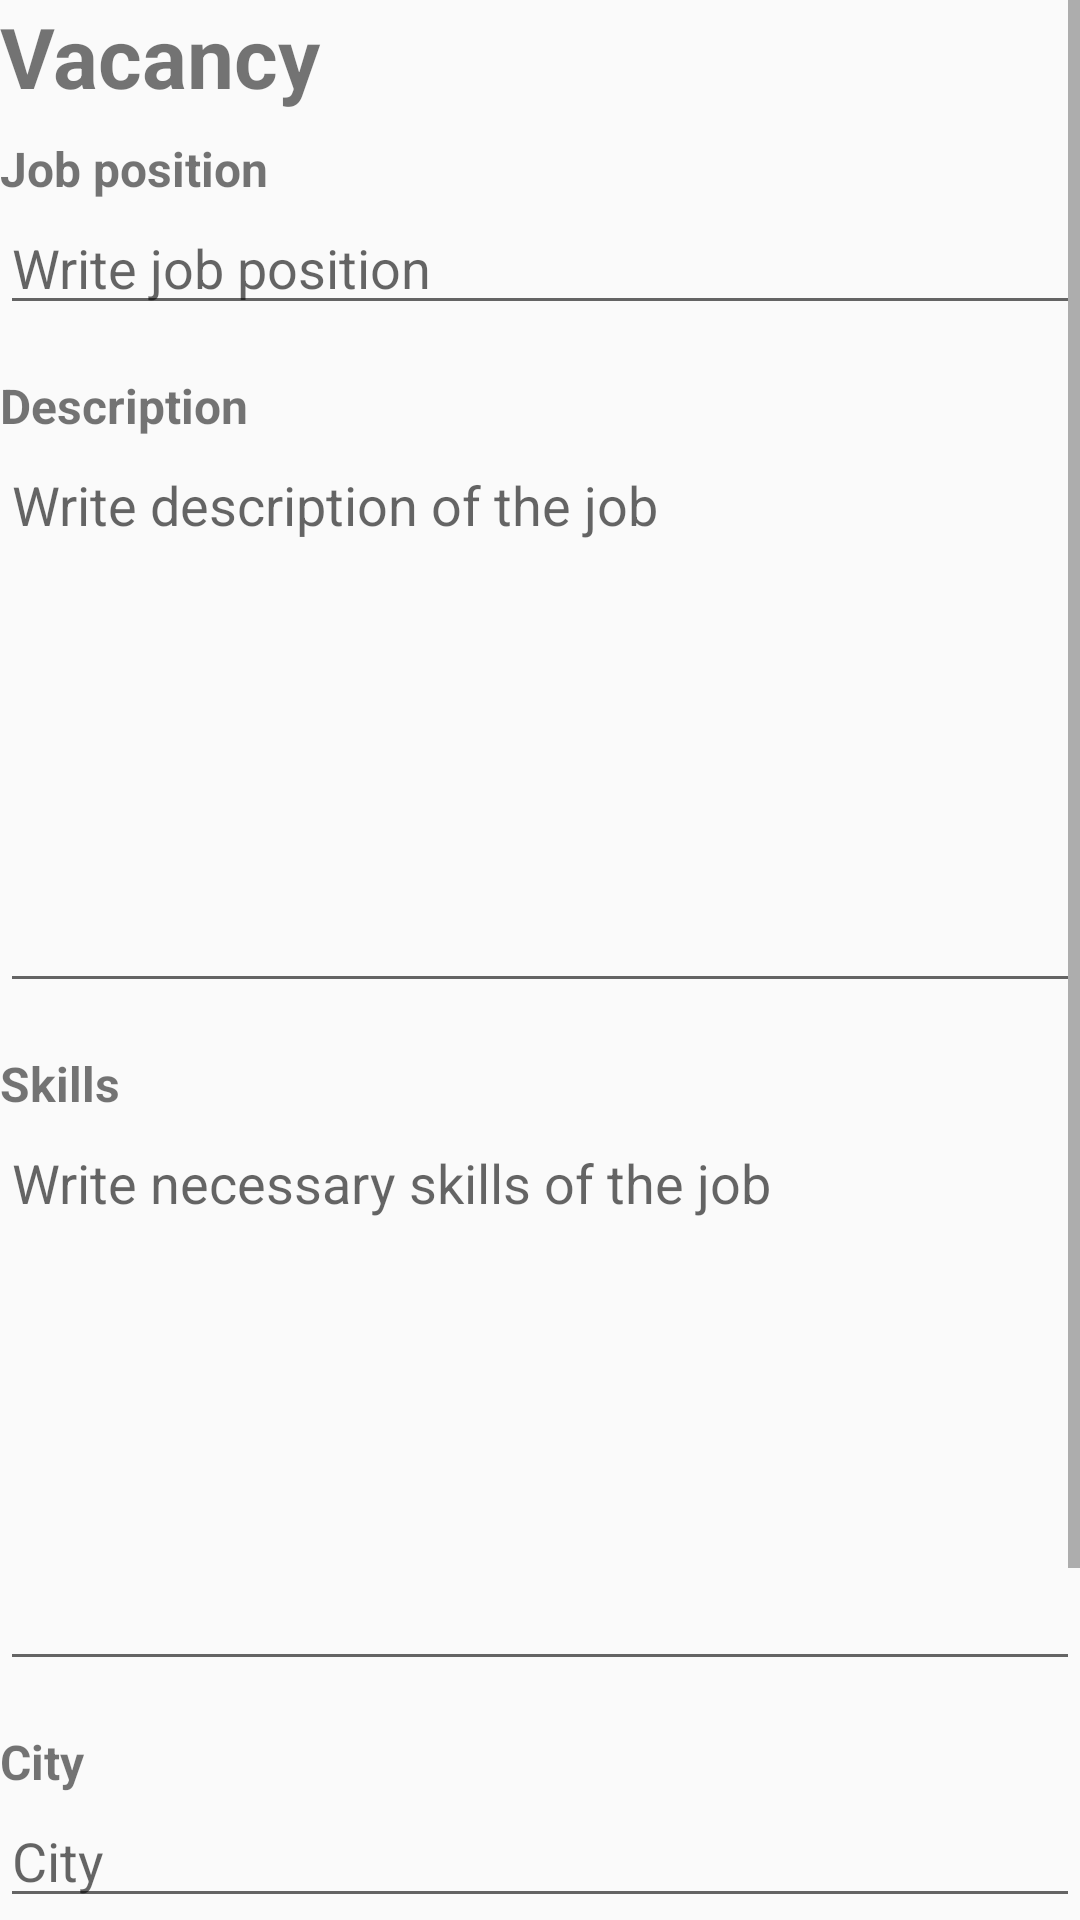

Produce the Android XML layout that renders to this screen, including the resource entries it uses.
<!-- AndroidManifest.xml: application theme AppTheme.NoActionBar -->
<!-- res/layout/activity_create_vacancy.xml -->
<ScrollView
    xmlns:android="http://schemas.android.com/apk/res/android"
    xmlns:tools="http://schemas.android.com/tools"
    android:id="@+id/root_layout"
    android:layout_width="match_parent"
    android:layout_height="wrap_content"
    android:layout_margin="8dp"
    tools:context=".CreateVacancyActivity">

    <LinearLayout
        android:layout_width="match_parent"
        android:layout_height="wrap_content"
        android:orientation="vertical">

        <TextView
            android:layout_width="match_parent"
            android:layout_height="wrap_content"
            android:text="Vacancy"
            android:textSize="28sp"
            android:textStyle="bold"
            android:layout_marginBottom="8dp"/>

        <TextView
            android:layout_width="match_parent"
            android:layout_height="wrap_content"
            android:text="Job position"
            android:textSize="16sp"
            android:textStyle="bold"/>

        <EditText
            android:id="@+id/job_position_edit_text"
            android:layout_width="match_parent"
            android:layout_height="wrap_content"
            android:hint="Write job position"/>

        <TextView
            android:layout_width="match_parent"
            android:layout_height="wrap_content"
            android:text="Description"
            android:textSize="16sp"
            android:textStyle="bold"
            android:layout_marginTop="16dp"/>
        <EditText
            android:id="@+id/description_edit_text"
            android:layout_width="match_parent"
            android:layout_height="wrap_content"
            android:inputType="textMultiLine"
            android:lines="8"
            android:gravity="start|top"
            android:hint="Write description of the job"/>

        <TextView
            android:layout_width="match_parent"
            android:layout_height="wrap_content"
            android:text="Skills"
            android:textSize="16sp"
            android:textStyle="bold"
            android:layout_marginTop="16dp"/>
        <EditText
            android:id="@+id/skills_edit_text"
            android:layout_width="match_parent"
            android:layout_height="wrap_content"
            android:inputType="textMultiLine"
            android:lines="8"
            android:gravity="start|top"
            android:hint="Write necessary skills of the job"/>

        <TextView
            android:layout_width="match_parent"
            android:layout_height="wrap_content"
            android:text="City"
            android:textSize="16sp"
            android:textStyle="bold"
            android:layout_marginTop="16dp"/>
        <AutoCompleteTextView
            android:id="@+id/vacancy_city_edit_text"
            android:layout_width="match_parent"
            android:layout_height="wrap_content"
            android:hint="City"/>

        <TextView
            android:layout_width="match_parent"
            android:layout_height="wrap_content"
            android:text="Salary "
            android:textSize="16sp"
            android:textStyle="bold"
            android:layout_marginTop="16dp"/>
        <EditText
            android:id="@+id/vacancy_salary_edit_text"
            android:layout_width="match_parent"
            android:layout_height="wrap_content"
            android:ems="10"
            android:inputType="numberDecimal"
            android:hint="Write salary in KZT"/>

        <Button
            android:id="@+id/save_vacancy_button"
            android:layout_width="match_parent"
            android:layout_height="wrap_content"
            android:layout_marginTop="16dp"
            android:textSize="22sp"
            android:text="Save"/>
    </LinearLayout>
</ScrollView>
<!-- resources referenced by this layout -->
<resources>
  <style name="AppTheme.NoActionBar">
          <item name="windowActionBar">false</item>
          <item name="windowNoTitle">true</item>
          <item name="android:actionMenuTextColor">@android:color/white</item>
      </style>
</resources>
